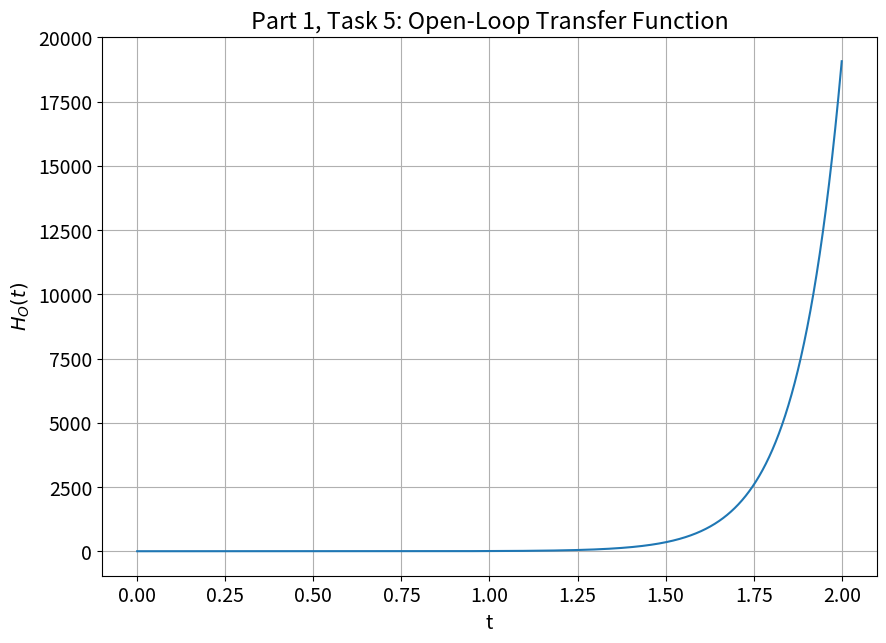
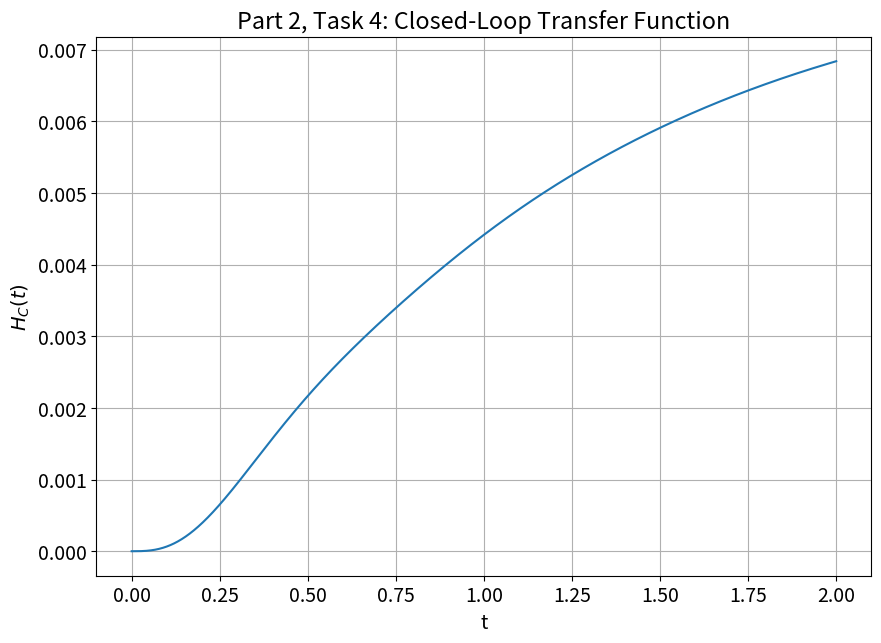

Here is the Python script that generated these plots, in order:
##########################################
#                                        #
# Luther Michaels                        # 
# ECE 351-52                             #
# Lab 7                                  #
# October 21, 2021                       #
# Block Diagrams and System Stability    #
#                                        #
##########################################

import numpy as np
import matplotlib.pyplot as plt
import scipy.signal as sig

plt.rcParams.update({'font.size': 14})   # Set plot font size.
steps = 1e-5    # step size for good resolution
t = np.arange(0, 2 + steps, steps)   # time interval between 0 and 2s

""" Part 1, Task 1: G(s), A(s), and B(s) in Factored Form """
num_G = [1, 9]  # numerator
den_G = sig.convolve([1, -6, -16], [0, 1, 4])  # expanded denominator
R_G, P_G, K_G = sig.residue(num_G, den_G)    # partial fraction expansion
print("G(s)\nR: ", R_G, "\nP: ", P_G, "\n")

num_A = [0, 1, 4]
den_A = [1, 4, 3]
R_A, P_A, K_A = sig.residue(num_A, den_A)   # partial fraction expansion
print("A(s)\nR: ", R_A, "\nP: ", P_A, "\n")

print("B(s)\nR: [-14. -12.] \n")  # result of arithmetic factorization

""" Part 1, Task 2: Check Results of Part1, Task 1 """
Z_g, P_g, K_g = sig.tf2zpk(num_G, den_G)   # poles & zeros
print("G(s)\nZ: ", Z_g, "\nP: ", P_g, "\nK: ", K_g, "\n")

Z_a, P_a, K_a = sig.tf2zpk(num_A, den_A)   # poles & zeros
print("A(s)\nZ: ", Z_a, "\nP: ", P_a, "\nK: ", K_a, "\n")

B = [1, 26, 168]   # roots/zeros
R_B = np.roots(B)
print("B(s)\nZ: ", R_B, "\n")

""" Part 1, Task 3: PLOT OPEN-LOOP TRANSFER FUNCTION """
num = sig.convolve([1, 9], [1, 4])  # expanded numerator
den = sig.convolve([1, -2, -40, -64], [0, 1, 4, 3])  # expanded denominator

R, P, K = sig.residue(num, den)    # partial fraction expansion
print("H_O(s)\nR: ", R, "\nP: ", P, "\n")

""" Part 1, Task 5: PLOT OPEN-LOOP TRANSFER FUNCTION """
tout, yout = sig.step((num, den), T = t)   # Plot the open-loop response.
plt.figure(figsize = (10, 7))
plt.subplot(1, 1, 1)
plt.plot(tout, yout)
plt.grid()
plt.title('Part 1, Task 5: Open-Loop Transfer Function')
plt.xlabel('t')
plt.ylabel('$ H_O(t) $')
plt.show()

""" PART 2, TASK 2: CLOSED-LOOP TRANSFER FUNCTION """
num = sig.convolve([1, 9], [1, 4])    # expanded numerator
term = sig.convolve([0, 1, 9],[1, 26, 168])  # expanded term in right factor
factor = [1 + term[1], -2 + term[2], -40 + term[3], -64 + term[4]] # total of right factor
den = sig.convolve([0, 1, 4, 3], factor)  # resultant expanded denominator
print("H_C(s)\nNUM: ", num, "\nDEN: ", den, "\n")

""" PART 2, TASK 4: PLOT CLOSED-LOOP TRANSFER FUNCTION """
tout, yout = sig.step((num, den), T = t)  # Plot the closed-loop response.
plt.figure(figsize = (10, 7))
plt.subplot(1, 1, 1)
plt.plot(tout, yout)
plt.grid()
plt.title('Part 2, Task 4: Closed-Loop Transfer Function')
plt.xlabel('t')
plt.ylabel('$ H_C(t) $')
plt.show()